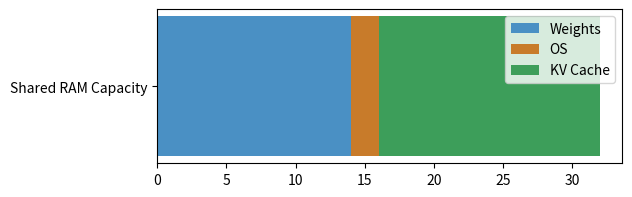

Recreate this plot in Python.
import os
import matplotlib.pyplot as plt
labels = ['Shared RAM Capacity']
weights = [14]
os_mem = [2]
kv_cache = [16]
fig, ax = plt.subplots(figsize=(6,2))
ax.barh(labels, weights, label='Weights', color='#4a90c4')
ax.barh(labels, os_mem, left=weights, label='OS', color='#c87b2a')
ax.barh(labels, kv_cache, left=[16], label='KV Cache', color='#3d9e5a')
ax.legend()
out = os.environ.get('VISUAL_OUT_PATH', 'out.svg')
plt.savefig(out, format='svg', bbox_inches='tight')
